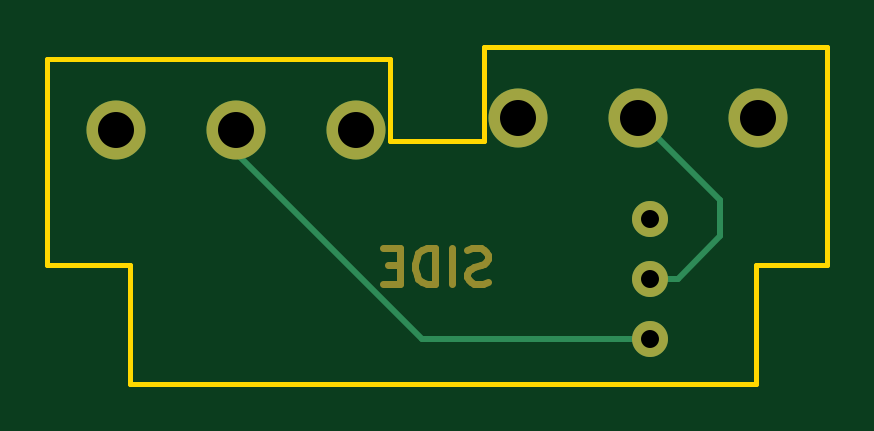
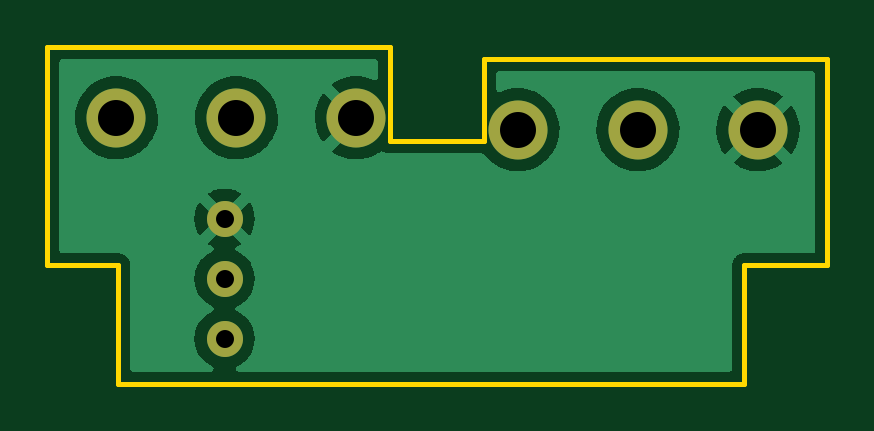
Circuit board: 11 layer files. Board 33.0 x 14.2 mm.
- bottom_copper: 305_Side_Hotswap-B_Cu.gbr (26747 bytes)
- bottom_mask: 305_Side_Hotswap-B_Mask.gbr (785 bytes)
- paste: 305_Side_Hotswap-B_Paste.gbr (463 bytes)
- bottom_silk: 305_Side_Hotswap-B_Silkscreen.gbr (464 bytes)
- outline: 305_Side_Hotswap-Edge_Cuts.gbr (1069 bytes)
- top_copper: 305_Side_Hotswap-F_Cu.gbr (1704 bytes)
- top_mask: 305_Side_Hotswap-F_Mask.gbr (1793 bytes)
- paste: 305_Side_Hotswap-F_Paste.gbr (463 bytes)
- top_silk: 305_Side_Hotswap-F_Silkscreen.gbr (464 bytes)
- drill: 305_Side_Hotswap-NPTH.drl (272 bytes)
- drill: 305_Side_Hotswap-PTH.drl (516 bytes)

=== bottom_copper: 305_Side_Hotswap-B_Cu.gbr (26747 bytes, source omitted) ===
=== bottom_mask: 305_Side_Hotswap-B_Mask.gbr ===
%TF.GenerationSoftware,KiCad,Pcbnew,(6.0.2)*%
%TF.CreationDate,2022-03-02T15:34:03+00:00*%
%TF.ProjectId,305_Side_Hotswap,3330355f-5369-4646-955f-486f74737761,rev?*%
%TF.SameCoordinates,Original*%
%TF.FileFunction,Soldermask,Bot*%
%TF.FilePolarity,Negative*%
%FSLAX46Y46*%
G04 Gerber Fmt 4.6, Leading zero omitted, Abs format (unit mm)*
G04 Created by KiCad (PCBNEW (6.0.2)) date 2022-03-02 15:34:03*
%MOMM*%
%LPD*%
G01*
G04 APERTURE LIST*
%ADD10C,2.500000*%
%ADD11C,1.524000*%
G04 APERTURE END LIST*
D10*
%TO.C,SW2*%
X38880000Y-20820000D03*
X43960000Y-20820000D03*
X49040000Y-20820000D03*
%TD*%
%TO.C,SW1*%
X55880000Y-20320000D03*
X60960000Y-20320000D03*
X66040000Y-20320000D03*
%TD*%
D11*
%TO.C,U1*%
X61460000Y-24590000D03*
X61460000Y-27130000D03*
X61460000Y-29670000D03*
%TD*%
M02*

=== paste: 305_Side_Hotswap-B_Paste.gbr ===
%TF.GenerationSoftware,KiCad,Pcbnew,(6.0.2)*%
%TF.CreationDate,2022-03-02T15:34:03+00:00*%
%TF.ProjectId,305_Side_Hotswap,3330355f-5369-4646-955f-486f74737761,rev?*%
%TF.SameCoordinates,Original*%
%TF.FileFunction,Paste,Bot*%
%TF.FilePolarity,Positive*%
%FSLAX46Y46*%
G04 Gerber Fmt 4.6, Leading zero omitted, Abs format (unit mm)*
G04 Created by KiCad (PCBNEW (6.0.2)) date 2022-03-02 15:34:03*
%MOMM*%
%LPD*%
G01*
G04 APERTURE LIST*
G04 APERTURE END LIST*
M02*

=== bottom_silk: 305_Side_Hotswap-B_Silkscreen.gbr ===
%TF.GenerationSoftware,KiCad,Pcbnew,(6.0.2)*%
%TF.CreationDate,2022-03-02T15:34:03+00:00*%
%TF.ProjectId,305_Side_Hotswap,3330355f-5369-4646-955f-486f74737761,rev?*%
%TF.SameCoordinates,Original*%
%TF.FileFunction,Legend,Bot*%
%TF.FilePolarity,Positive*%
%FSLAX46Y46*%
G04 Gerber Fmt 4.6, Leading zero omitted, Abs format (unit mm)*
G04 Created by KiCad (PCBNEW (6.0.2)) date 2022-03-02 15:34:03*
%MOMM*%
%LPD*%
G01*
G04 APERTURE LIST*
G04 APERTURE END LIST*
M02*

=== outline: 305_Side_Hotswap-Edge_Cuts.gbr ===
%TF.GenerationSoftware,KiCad,Pcbnew,(6.0.2)*%
%TF.CreationDate,2022-03-02T15:34:03+00:00*%
%TF.ProjectId,305_Side_Hotswap,3330355f-5369-4646-955f-486f74737761,rev?*%
%TF.SameCoordinates,Original*%
%TF.FileFunction,Profile,NP*%
%FSLAX46Y46*%
G04 Gerber Fmt 4.6, Leading zero omitted, Abs format (unit mm)*
G04 Created by KiCad (PCBNEW (6.0.2)) date 2022-03-02 15:34:03*
%MOMM*%
%LPD*%
G01*
G04 APERTURE LIST*
%TA.AperFunction,Profile*%
%ADD10C,0.200000*%
%TD*%
G04 APERTURE END LIST*
D10*
X39460000Y-26570000D02*
X35960000Y-26570000D01*
X68960000Y-26570000D02*
X65960000Y-26570000D01*
X54460000Y-17320000D02*
X68960000Y-17320000D01*
X35960000Y-26570000D02*
X35960000Y-17820000D01*
X39460000Y-31570000D02*
X39460000Y-26570000D01*
X65960000Y-26570000D02*
X65960000Y-31570000D01*
X50460000Y-21320000D02*
X54460000Y-21320000D01*
X50460000Y-17820000D02*
X50460000Y-21320000D01*
X54460000Y-21320000D02*
X54460000Y-17320000D01*
X68960000Y-17320000D02*
X68960000Y-26570000D01*
X65960000Y-31570000D02*
X39460000Y-31570000D01*
X35960000Y-17820000D02*
X50460000Y-17820000D01*
M02*

=== top_copper: 305_Side_Hotswap-F_Cu.gbr ===
%TF.GenerationSoftware,KiCad,Pcbnew,(6.0.2)*%
%TF.CreationDate,2022-03-02T15:34:03+00:00*%
%TF.ProjectId,305_Side_Hotswap,3330355f-5369-4646-955f-486f74737761,rev?*%
%TF.SameCoordinates,Original*%
%TF.FileFunction,Copper,L1,Top*%
%TF.FilePolarity,Positive*%
%FSLAX46Y46*%
G04 Gerber Fmt 4.6, Leading zero omitted, Abs format (unit mm)*
G04 Created by KiCad (PCBNEW (6.0.2)) date 2022-03-02 15:34:03*
%MOMM*%
%LPD*%
G01*
G04 APERTURE LIST*
%TA.AperFunction,ComponentPad*%
%ADD10C,2.500000*%
%TD*%
%TA.AperFunction,ComponentPad*%
%ADD11C,1.524000*%
%TD*%
%TA.AperFunction,Conductor*%
%ADD12C,0.250000*%
%TD*%
G04 APERTURE END LIST*
D10*
%TO.P,SW2,1,COM*%
%TO.N,GND*%
X38880000Y-20820000D03*
%TO.P,SW2,2,NO*%
%TO.N,Forward*%
X43960000Y-20820000D03*
%TO.P,SW2,3,NC*%
%TO.N,unconnected-(SW2-Pad3)*%
X49040000Y-20820000D03*
%TD*%
%TO.P,SW1,1,COM*%
%TO.N,GND*%
X55880000Y-20320000D03*
%TO.P,SW1,2,NO*%
%TO.N,Back*%
X60960000Y-20320000D03*
%TO.P,SW1,3,NC*%
%TO.N,unconnected-(SW1-Pad3)*%
X66040000Y-20320000D03*
%TD*%
D11*
%TO.P,U1,1,1*%
%TO.N,GND*%
X61460000Y-24590000D03*
%TO.P,U1,2,2*%
%TO.N,Back*%
X61460000Y-27130000D03*
%TO.P,U1,3,3*%
%TO.N,Forward*%
X61460000Y-29670000D03*
%TD*%
D12*
%TO.N,Forward*%
X43960000Y-21820000D02*
X51810000Y-29670000D01*
X51810000Y-29670000D02*
X61460000Y-29670000D01*
X43960000Y-20820000D02*
X43960000Y-21820000D01*
%TO.N,Back*%
X60946004Y-20158315D02*
X60932621Y-20153479D01*
X60960000Y-20172311D02*
X60946004Y-20158315D01*
X60960000Y-20320000D02*
X60960000Y-20172311D01*
X64460000Y-23820000D02*
X64460000Y-25320000D01*
X62650000Y-27130000D02*
X61460000Y-27130000D01*
X64460000Y-25320000D02*
X62650000Y-27130000D01*
X60960000Y-20320000D02*
X64460000Y-23820000D01*
%TD*%
M02*

=== top_mask: 305_Side_Hotswap-F_Mask.gbr ===
%TF.GenerationSoftware,KiCad,Pcbnew,(6.0.2)*%
%TF.CreationDate,2022-03-02T15:34:03+00:00*%
%TF.ProjectId,305_Side_Hotswap,3330355f-5369-4646-955f-486f74737761,rev?*%
%TF.SameCoordinates,Original*%
%TF.FileFunction,Soldermask,Top*%
%TF.FilePolarity,Negative*%
%FSLAX46Y46*%
G04 Gerber Fmt 4.6, Leading zero omitted, Abs format (unit mm)*
G04 Created by KiCad (PCBNEW (6.0.2)) date 2022-03-02 15:34:03*
%MOMM*%
%LPD*%
G01*
G04 APERTURE LIST*
%ADD10C,0.300000*%
%ADD11C,2.500000*%
%ADD12C,1.524000*%
G04 APERTURE END LIST*
D10*
X54601829Y-27277142D02*
X54387544Y-27348571D01*
X54030401Y-27348571D01*
X53887544Y-27277142D01*
X53816115Y-27205714D01*
X53744686Y-27062857D01*
X53744686Y-26920000D01*
X53816115Y-26777142D01*
X53887544Y-26705714D01*
X54030401Y-26634285D01*
X54316115Y-26562857D01*
X54458972Y-26491428D01*
X54530401Y-26420000D01*
X54601829Y-26277142D01*
X54601829Y-26134285D01*
X54530401Y-25991428D01*
X54458972Y-25920000D01*
X54316115Y-25848571D01*
X53958972Y-25848571D01*
X53744686Y-25920000D01*
X53101829Y-27348571D02*
X53101829Y-25848571D01*
X52387544Y-27348571D02*
X52387544Y-25848571D01*
X52030401Y-25848571D01*
X51816115Y-25920000D01*
X51673258Y-26062857D01*
X51601829Y-26205714D01*
X51530401Y-26491428D01*
X51530401Y-26705714D01*
X51601829Y-26991428D01*
X51673258Y-27134285D01*
X51816115Y-27277142D01*
X52030401Y-27348571D01*
X52387544Y-27348571D01*
X50887544Y-26562857D02*
X50387544Y-26562857D01*
X50173258Y-27348571D02*
X50887544Y-27348571D01*
X50887544Y-25848571D01*
X50173258Y-25848571D01*
D11*
%TO.C,SW2*%
X38880000Y-20820000D03*
X43960000Y-20820000D03*
X49040000Y-20820000D03*
%TD*%
%TO.C,SW1*%
X55880000Y-20320000D03*
X60960000Y-20320000D03*
X66040000Y-20320000D03*
%TD*%
D12*
%TO.C,U1*%
X61460000Y-24590000D03*
X61460000Y-27130000D03*
X61460000Y-29670000D03*
%TD*%
M02*

=== paste: 305_Side_Hotswap-F_Paste.gbr ===
%TF.GenerationSoftware,KiCad,Pcbnew,(6.0.2)*%
%TF.CreationDate,2022-03-02T15:34:03+00:00*%
%TF.ProjectId,305_Side_Hotswap,3330355f-5369-4646-955f-486f74737761,rev?*%
%TF.SameCoordinates,Original*%
%TF.FileFunction,Paste,Top*%
%TF.FilePolarity,Positive*%
%FSLAX46Y46*%
G04 Gerber Fmt 4.6, Leading zero omitted, Abs format (unit mm)*
G04 Created by KiCad (PCBNEW (6.0.2)) date 2022-03-02 15:34:03*
%MOMM*%
%LPD*%
G01*
G04 APERTURE LIST*
G04 APERTURE END LIST*
M02*

=== top_silk: 305_Side_Hotswap-F_Silkscreen.gbr ===
%TF.GenerationSoftware,KiCad,Pcbnew,(6.0.2)*%
%TF.CreationDate,2022-03-02T15:34:03+00:00*%
%TF.ProjectId,305_Side_Hotswap,3330355f-5369-4646-955f-486f74737761,rev?*%
%TF.SameCoordinates,Original*%
%TF.FileFunction,Legend,Top*%
%TF.FilePolarity,Positive*%
%FSLAX46Y46*%
G04 Gerber Fmt 4.6, Leading zero omitted, Abs format (unit mm)*
G04 Created by KiCad (PCBNEW (6.0.2)) date 2022-03-02 15:34:03*
%MOMM*%
%LPD*%
G01*
G04 APERTURE LIST*
G04 APERTURE END LIST*
M02*

=== drill: 305_Side_Hotswap-NPTH.drl ===
M48
; DRILL file {KiCad (6.0.2)} date Wed Mar  2 15:34:01 2022
; FORMAT={-:-/ absolute / inch / decimal}
; #@! TF.CreationDate,2022-03-02T15:34:01+00:00
; #@! TF.GenerationSoftware,Kicad,Pcbnew,(6.0.2)
; #@! TF.FileFunction,NonPlated,1,2,NPTH
FMAT,2
INCH
%
G90
G05
T0
M30

=== drill: 305_Side_Hotswap-PTH.drl ===
M48
; DRILL file {KiCad (6.0.2)} date Wed Mar  2 15:34:01 2022
; FORMAT={-:-/ absolute / inch / decimal}
; #@! TF.CreationDate,2022-03-02T15:34:01+00:00
; #@! TF.GenerationSoftware,Kicad,Pcbnew,(6.0.2)
; #@! TF.FileFunction,Plated,1,2,PTH
FMAT,2
INCH
; #@! TA.AperFunction,Plated,PTH,ComponentDrill
T1C0.0300
; #@! TA.AperFunction,Plated,PTH,ComponentDrill
T2C0.0600
%
G90
G05
T1
X2.4197Y-0.9681
X2.4197Y-1.0681
X2.4197Y-1.1681
T2
X1.5307Y-0.8197
X1.7307Y-0.8197
X1.9307Y-0.8197
X2.2Y-0.8
X2.4Y-0.8
X2.6Y-0.8
T0
M30

